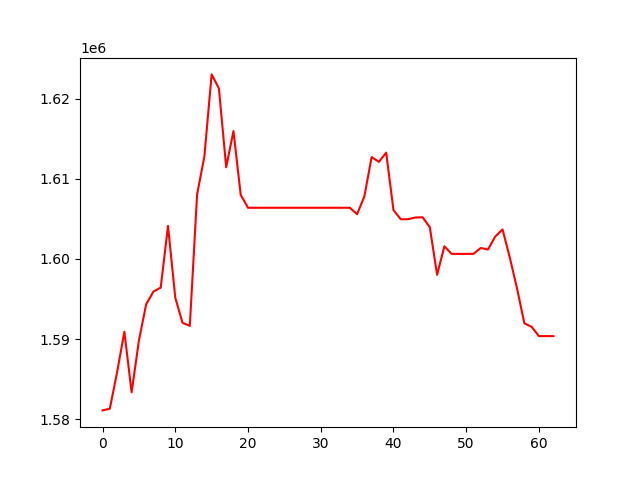

Data behind this chart, as committed beside it:
, 0
0, 1581093
1, 1581307
2, 1585853
3, 1590907
4, 1583345
5, 1589816
6, 1594341
7, 1595918
8, 1596412
9, 1604117
10, 1595150
11, 1592015
12, 1591643
13, 1608038
14, 1612761
15, 1623011
16, 1621256
17, 1611430
18, 1615942
19, 1607980
20, 1606372
21, 1606372
22, 1606372
23, 1606372
24, 1606372
25, 1606372
26, 1606372
27, 1606372
28, 1606372
29, 1606372
30, 1606372
31, 1606372
32, 1606372
33, 1606372
34, 1606372
35, 1605571
36, 1607794
37, 1612691
38, 1612099
39, 1613247
40, 1606089
41, 1604943
42, 1604943
43, 1605154
44, 1605187
45, 1603950
46, 1598007
47, 1601568
48, 1600619
49, 1600619
50, 1600619
51, 1600619
52, 1601360
53, 1601168
54, 1602791
55, 1603667
56, 1600156
57, 1596273
58, 1591959
59, 1591520
... 3 more rows
